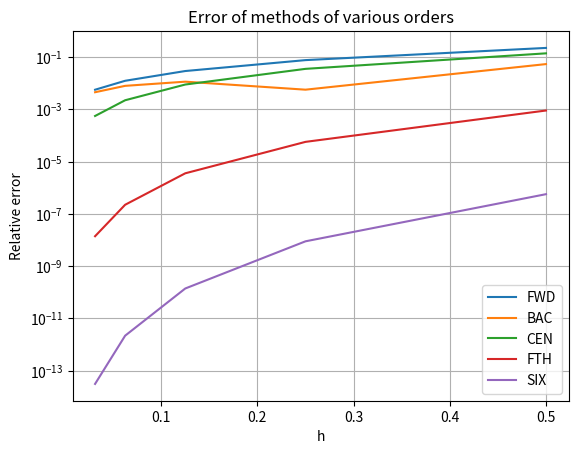
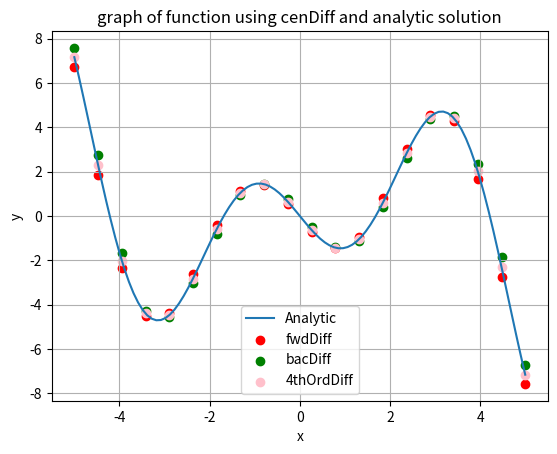

Source code (Python) for these figures, in order: (Note: this script raises an exception after producing the figures.)
# -*- coding: utf-8 -*-
"""
Created on Thu Sep 30 08:41:19 2021

[redacted]
"""

import numpy as np
import time
import pandas as pd

def f(x):
    return -x*np.sin(x)-x*x/4*np.cos(x)

def fPrime(x):
    return x**2/4*np.sin(x)-3*x/2*np.cos(x)-np.sin(x)


def fwdDiff(x0,h):
    dfdx=(f(x0+h)-f(x0))/h
    return dfdx


def bacDiff(x0,h):
    dfdx=(f(x0)-f(x0-h))/h
    return dfdx

def cenDiff(x0,h):
    dfdx=(f(x0+h)-f(x0-h))/(2*h)
    return dfdx

def fourthOrdDiff(x0,h):
    dfdx = (4*cenDiff(x0, h/2)-cenDiff(x0,h))/3
    return dfdx


def sixthOrdDiff(x0,h):
    dfdx=(16*(fourthOrdDiff(x0, h/2))-fourthOrdDiff(x0, h))/15
    return dfdx


x0=np.array([-3,-2.5,-2,-1.5,-1,-.5,0,.5,1,1.5,2,2.5,3])

t1 = time.perf_counter()
fde=fwdDiff(x0,.1)
tfwd  = time.perf_counter()-t1
print("time to run fwdDiff", tfwd)

t2 = time.perf_counter()
bde=bacDiff(x0,.1)
tbc  = time.perf_counter()-t2
print("time to run bacDiff", tbc)

t3 = time.perf_counter()
cde=cenDiff(x0,.1)
tcen  = time.perf_counter()-t3
print("time to run cendiff", tcen)

t4 = time.perf_counter()
foe=fourthOrdDiff(x0, 0.1)
tfourth  = time.perf_counter()-t4
print("time to run fourthOrdDiff", tfourth)

t5 = time.perf_counter()
soe=sixthOrdDiff(x0,.1)
tsix  = time.perf_counter()-t5
print("time to run sixthOrdDiff", tsix)

act=fPrime(x0)

print("Forward Difference Estimate=", fde)
print("Backwards Difference Estimate=", bde)
print("Center Difference Estimate=", cde)
print("Fourth Order Difference Estimate=", foe)
print("Sixth Order Difference Estimate=", soe)
print("Analytic Value of Derivative=", act)

def err(x,y):

    return abs((y-x)/y)

h=np.array([.5,.5**2,.5**3,.5**4,.5**5])

x0=1
analytical= fPrime(x0)
errFwd=[]
errCen=[]
errBac=[]
errFourthOrder=[]
errSixthOrder=[]
dfdxFwd=[]
dfdxBac=[]
dfdxCen=[]
dfdxFourth=[]
dfdxSixth=[]

for i in range(len(h)):
    dfdxFwd.append(fwdDiff(x0,h[i]))
    dfdxBac.append(bacDiff(x0,h[i]))
    dfdxCen.append(cenDiff(x0,h[i]))
    dfdxFourth.append(fourthOrdDiff(x0,h[i]))
    dfdxSixth.append(sixthOrdDiff(x0, h[i]))
    errFwd.append(err(dfdxFwd[i],analytical))
    errBac.append(err(dfdxBac[i],analytical))
    errCen.append(err(dfdxCen[i],analytical))
    errFourthOrder.append(err(dfdxFourth[i],analytical))
    errSixthOrder.append(err(dfdxSixth[i],analytical))

    
import matplotlib.pyplot as plt
    
plt. figure(0)
plt.semilogy(h,errFwd,label="FWD")
plt.semilogy(h,errBac,label="BAC")
plt.semilogy(h,errCen,label="CEN") 
plt.semilogy(h,errFourthOrder,label="FTH")
plt.semilogy(h,errSixthOrder,label="SIX")
plt.title("Error of methods of various orders")
plt.xlabel("h")
plt.ylabel("Relative error")
plt.grid(True)
plt.legend()
plt.show()


x=np.linspace(-5,5,100)
z=np.linspace(-5,5,20)

plt.figure(1)
plt.plot(x,fPrime(x),label="Analytic")
plt.scatter(z,fwdDiff(z, .1),color='red',label= 'fwdDiff')
plt.scatter(z,bacDiff(z, .1),color='green',label='bacDiff')
#plt.scatter(z,cenDiff(z, .1),color='orange',label="cenDiff")
plt.scatter(z,fourthOrdDiff(z, .1),color='pink',label="4thOrdDiff")
plt.title("graph of function using cenDiff and analytic solution")
plt.xlabel("x")
plt.ylabel("y")
plt.grid(True)
plt.legend()



dfdxFwd=tuple(dfdxFwd)
dfdxBac=tuple(dfdxBac)
dfdxCen=tuple(dfdxCen)
dfdxFourth=tuple(dfdxFourth)
dfdxSixth=tuple(dfdxSixth)
errFwd=tuple(errFwd)
errBac=tuple(errBac)
errCen=tuple(errCen)
errFourthOrder=tuple(errFourthOrder)
errSixthOrder=tuple(errSixthOrder)

Estimates=pd.DataFrame({'FwdDiff': dfdxFwd,'BacDiff':dfdxBac,'CenDiff':dfdxCen,
                        'FourthOrdDiff':dfdxFourth,'SixthOrdDiff':dfdxSixth,
                        'errFwd':errFwd,'errBac':errBac,'errCen':errCen,
                        'errFourthOrder':errFourthOrder,'errSixthOrder':errSixthOrder})
file_name='dfdx.xlsx'
Estimates.to_excel(file_name)